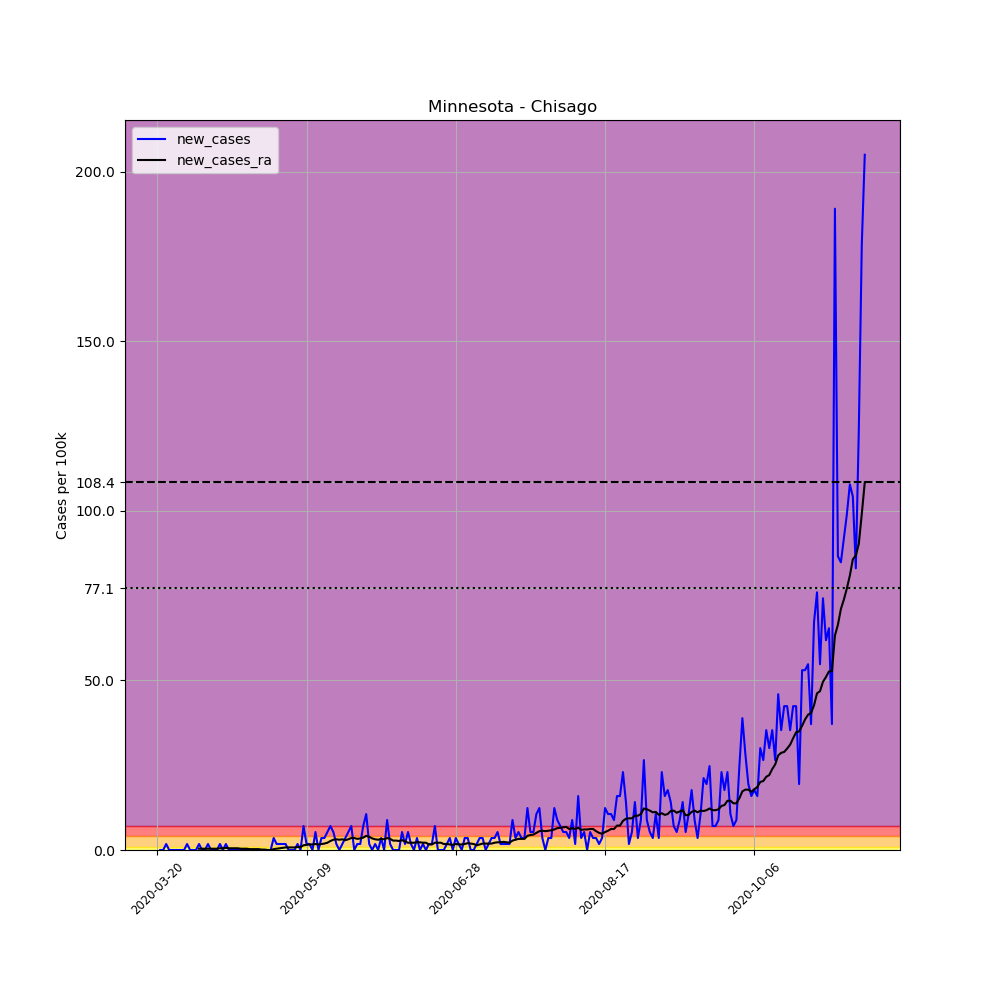

Source data for this figure (header and first rows):
, date, county, state, fips, cases, deaths, COUNTY, STNAME, CTYNAME, POPESTIMATE2019, per_100k, new_cases, new_cases_ra
196433, 2020-03-20, Chisago, Minnesota, 27025, 1, 0, 25, Minnesota, Chisago, 56579, 1.767, , 
196434, 2020-03-21, Chisago, Minnesota, 27025, 1, 0, 25, Minnesota, Chisago, 56579, 1.767, 0.0, 
196435, 2020-03-22, Chisago, Minnesota, 27025, 1, 0, 25, Minnesota, Chisago, 56579, 1.767, 0.0, 
196436, 2020-03-23, Chisago, Minnesota, 27025, 2, 0, 25, Minnesota, Chisago, 56579, 3.535, 1.767, 
196437, 2020-03-24, Chisago, Minnesota, 27025, 2, 0, 25, Minnesota, Chisago, 56579, 3.535, 0.0, 
196438, 2020-03-25, Chisago, Minnesota, 27025, 2, 0, 25, Minnesota, Chisago, 56579, 3.535, 0.0, 
196439, 2020-03-26, Chisago, Minnesota, 27025, 2, 0, 25, Minnesota, Chisago, 56579, 3.535, 0.0, 
196440, 2020-03-27, Chisago, Minnesota, 27025, 2, 0, 25, Minnesota, Chisago, 56579, 3.535, 0.0, 
196441, 2020-03-28, Chisago, Minnesota, 27025, 2, 0, 25, Minnesota, Chisago, 56579, 3.535, 0.0, 
196442, 2020-03-29, Chisago, Minnesota, 27025, 2, 0, 25, Minnesota, Chisago, 56579, 3.535, 0.0, 
196443, 2020-03-30, Chisago, Minnesota, 27025, 3, 0, 25, Minnesota, Chisago, 56579, 5.302, 1.767, 
196444, 2020-03-31, Chisago, Minnesota, 27025, 3, 0, 25, Minnesota, Chisago, 56579, 5.302, 0.0, 
196445, 2020-04-01, Chisago, Minnesota, 27025, 3, 0, 25, Minnesota, Chisago, 56579, 5.302, 0.0, 
196446, 2020-04-02, Chisago, Minnesota, 27025, 3, 0, 25, Minnesota, Chisago, 56579, 5.302, 0.0, 
196447, 2020-04-03, Chisago, Minnesota, 27025, 4, 1, 25, Minnesota, Chisago, 56579, 7.07, 1.767, 0.3787
196448, 2020-04-04, Chisago, Minnesota, 27025, 4, 1, 25, Minnesota, Chisago, 56579, 7.07, 0.0, 0.3787
196449, 2020-04-05, Chisago, Minnesota, 27025, 4, 1, 25, Minnesota, Chisago, 56579, 7.07, 0.0, 0.3787
196450, 2020-04-06, Chisago, Minnesota, 27025, 5, 1, 25, Minnesota, Chisago, 56579, 8.837, 1.767, 0.3787
196451, 2020-04-07, Chisago, Minnesota, 27025, 5, 1, 25, Minnesota, Chisago, 56579, 8.837, 0.0, 0.3787
196452, 2020-04-08, Chisago, Minnesota, 27025, 5, 1, 25, Minnesota, Chisago, 56579, 8.837, 0.0, 0.3787
196453, 2020-04-09, Chisago, Minnesota, 27025, 5, 1, 25, Minnesota, Chisago, 56579, 8.837, 0.0, 0.3787
196454, 2020-04-10, Chisago, Minnesota, 27025, 6, 1, 25, Minnesota, Chisago, 56579, 10.6, 1.767, 0.505
196455, 2020-04-11, Chisago, Minnesota, 27025, 6, 1, 25, Minnesota, Chisago, 56579, 10.6, 0.0, 0.505
196456, 2020-04-12, Chisago, Minnesota, 27025, 7, 1, 25, Minnesota, Chisago, 56579, 12.37, 1.767, 0.6312
196457, 2020-04-13, Chisago, Minnesota, 27025, 7, 1, 25, Minnesota, Chisago, 56579, 12.37, 0.0, 0.505
196458, 2020-04-14, Chisago, Minnesota, 27025, 7, 1, 25, Minnesota, Chisago, 56579, 12.37, 0.0, 0.505
196459, 2020-04-15, Chisago, Minnesota, 27025, 7, 1, 25, Minnesota, Chisago, 56579, 12.37, 0.0, 0.505
196460, 2020-04-16, Chisago, Minnesota, 27025, 7, 1, 25, Minnesota, Chisago, 56579, 12.37, 0.0, 0.505
196461, 2020-04-17, Chisago, Minnesota, 27025, 7, 1, 25, Minnesota, Chisago, 56579, 12.37, 0.0, 0.3787
196462, 2020-04-18, Chisago, Minnesota, 27025, 7, 1, 25, Minnesota, Chisago, 56579, 12.37, 0.0, 0.3787
196463, 2020-04-19, Chisago, Minnesota, 27025, 7, 1, 25, Minnesota, Chisago, 56579, 12.37, 0.0, 0.3787
196464, 2020-04-20, Chisago, Minnesota, 27025, 7, 1, 25, Minnesota, Chisago, 56579, 12.37, 0.0, 0.2525
196465, 2020-04-21, Chisago, Minnesota, 27025, 7, 1, 25, Minnesota, Chisago, 56579, 12.37, 0.0, 0.2525
196466, 2020-04-22, Chisago, Minnesota, 27025, 7, 1, 25, Minnesota, Chisago, 56579, 12.37, 0.0, 0.2525
196467, 2020-04-23, Chisago, Minnesota, 27025, 7, 1, 25, Minnesota, Chisago, 56579, 12.37, 0.0, 0.2525
196468, 2020-04-24, Chisago, Minnesota, 27025, 7, 1, 25, Minnesota, Chisago, 56579, 12.37, 0.0, 0.1262
196469, 2020-04-25, Chisago, Minnesota, 27025, 7, 1, 25, Minnesota, Chisago, 56579, 12.37, 0.0, 0.1262
196470, 2020-04-26, Chisago, Minnesota, 27025, 7, 1, 25, Minnesota, Chisago, 56579, 12.37, 0.0, 6.344131569286608e-17
196471, 2020-04-27, Chisago, Minnesota, 27025, 7, 1, 25, Minnesota, Chisago, 56579, 12.37, 0.0, 6.344131569286608e-17
196472, 2020-04-28, Chisago, Minnesota, 27025, 9, 1, 25, Minnesota, Chisago, 56579, 15.91, 3.535, 0.2525
196473, 2020-04-29, Chisago, Minnesota, 27025, 10, 1, 25, Minnesota, Chisago, 56579, 17.67, 1.767, 0.3787
196474, 2020-04-30, Chisago, Minnesota, 27025, 11, 1, 25, Minnesota, Chisago, 56579, 19.44, 1.767, 0.505
196475, 2020-05-01, Chisago, Minnesota, 27025, 12, 1, 25, Minnesota, Chisago, 56579, 21.21, 1.767, 0.6312
196476, 2020-05-02, Chisago, Minnesota, 27025, 13, 1, 25, Minnesota, Chisago, 56579, 22.98, 1.767, 0.7575
196477, 2020-05-03, Chisago, Minnesota, 27025, 13, 1, 25, Minnesota, Chisago, 56579, 22.98, 0.0, 0.7575
196478, 2020-05-04, Chisago, Minnesota, 27025, 13, 1, 25, Minnesota, Chisago, 56579, 22.98, 0.0, 0.7575
196479, 2020-05-05, Chisago, Minnesota, 27025, 13, 1, 25, Minnesota, Chisago, 56579, 22.98, 0.0, 0.7575
196480, 2020-05-06, Chisago, Minnesota, 27025, 14, 1, 25, Minnesota, Chisago, 56579, 24.74, 1.767, 0.8837
196481, 2020-05-07, Chisago, Minnesota, 27025, 14, 1, 25, Minnesota, Chisago, 56579, 24.74, 0.0, 0.8837
196482, 2020-05-08, Chisago, Minnesota, 27025, 18, 1, 25, Minnesota, Chisago, 56579, 31.81, 7.07, 1.389
196483, 2020-05-09, Chisago, Minnesota, 27025, 19, 1, 25, Minnesota, Chisago, 56579, 33.58, 1.767, 1.515
196484, 2020-05-10, Chisago, Minnesota, 27025, 20, 1, 25, Minnesota, Chisago, 56579, 35.35, 1.767, 1.641
196485, 2020-05-11, Chisago, Minnesota, 27025, 20, 1, 25, Minnesota, Chisago, 56579, 35.35, 0.0, 1.641
196486, 2020-05-12, Chisago, Minnesota, 27025, 23, 1, 25, Minnesota, Chisago, 56579, 40.65, 5.302, 1.767
196487, 2020-05-13, Chisago, Minnesota, 27025, 23, 1, 25, Minnesota, Chisago, 56579, 40.65, 0.0, 1.641
196488, 2020-05-14, Chisago, Minnesota, 27025, 25, 1, 25, Minnesota, Chisago, 56579, 44.19, 3.535, 1.767
196489, 2020-05-15, Chisago, Minnesota, 27025, 27, 1, 25, Minnesota, Chisago, 56579, 47.72, 3.535, 1.894
196490, 2020-05-16, Chisago, Minnesota, 27025, 30, 1, 25, Minnesota, Chisago, 56579, 53.02, 5.302, 2.146
196491, 2020-05-17, Chisago, Minnesota, 27025, 34, 1, 25, Minnesota, Chisago, 56579, 60.09, 7.07, 2.651
196492, 2020-05-18, Chisago, Minnesota, 27025, 37, 1, 25, Minnesota, Chisago, 56579, 65.4, 5.302, 3.03
... 178 more rows
